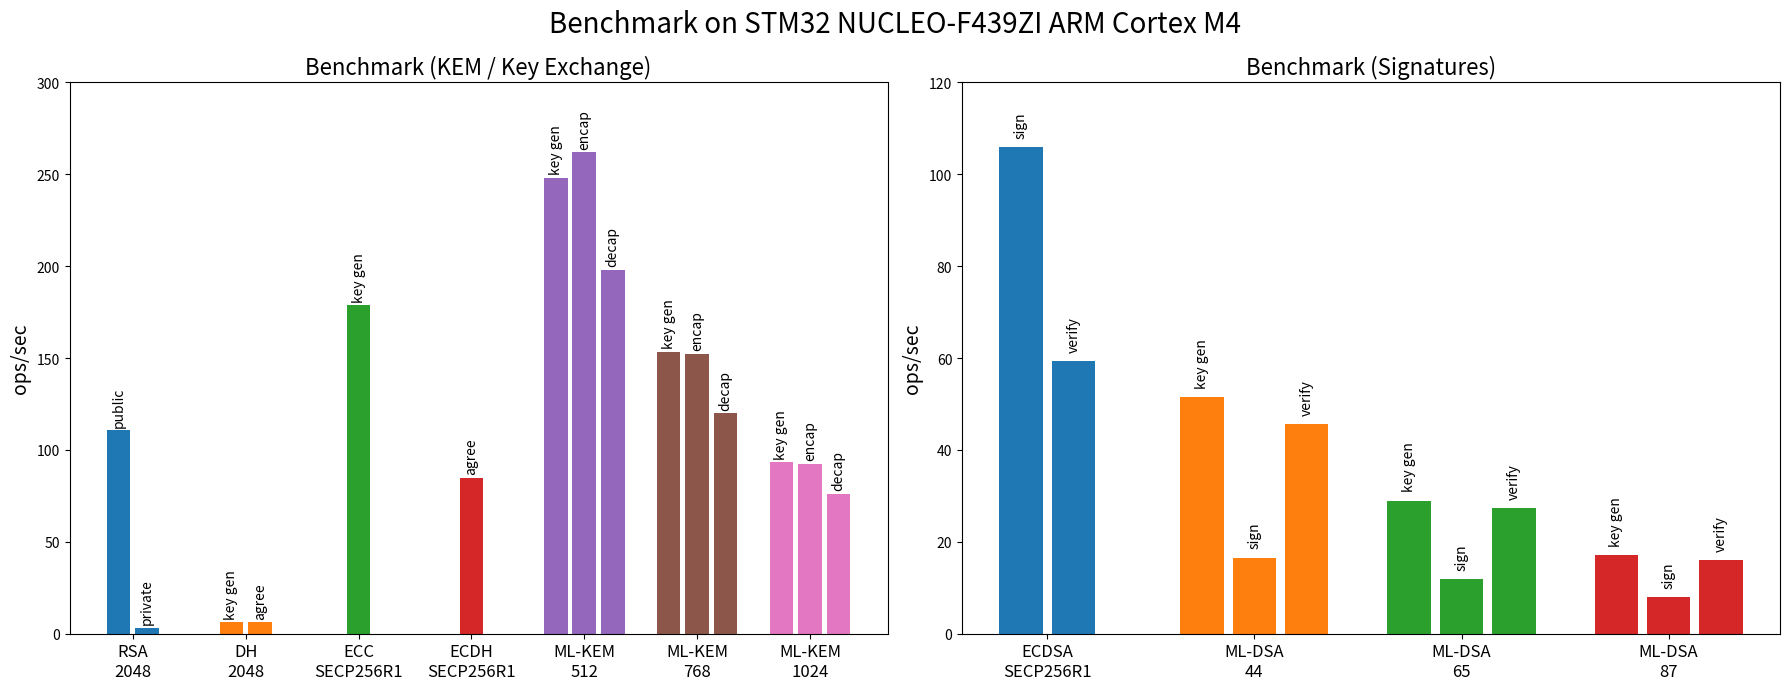

Reproduce this figure in Python.
import matplotlib.pyplot as plt
import numpy as np
from collections import defaultdict

device = "STM32 NUCLEO-F439ZI ARM Cortex M4"

label_kem = [
    ("RSA\n2048", "public", 110.672),
    ("RSA\n2048", "private", 3.082),
    ("DH\n2048", "key gen", 6.087),
    ("DH\n2048", "agree", 6.107),
    ("ECC\nSECP256R1", "key gen", 178.749),
    ("ECDH\nSECP256R1", "agree", 84.646),
    ("ML-KEM\n512", "key gen", 248),
    ("ML-KEM\n512", "encap", 262),
    ("ML-KEM\n512", "decap", 198),
    ("ML-KEM\n768", "key gen", 153.386),
    ("ML-KEM\n768", "encap", 152.174),
    ("ML-KEM\n768", "decap", 120),
    ("ML-KEM\n1024", "key gen", 93.254),
    ("ML-KEM\n1024", "encap", 92.52),
    ("ML-KEM\n1024", "decap", 76.172),
]

label_sign = [
    ("ECDSA\nSECP256R1", "sign", 106),
    ("ECDSA\nSECP256R1", "verify", 59.289),
    ("ML-DSA\n44", "key gen", 51.434),
    ("ML-DSA\n44", "sign", 16.575),
    ("ML-DSA\n44", "verify", 45.635),
    ("ML-DSA\n65", "key gen", 28.986),
    ("ML-DSA\n65", "sign", 11.905),
    ("ML-DSA\n65", "verify", 27.264),
    ("ML-DSA\n87", "key gen", 17.192),
    ("ML-DSA\n87", "sign", 7.968),
    ("ML-DSA\n87", "verify", 15.952)
]

def plot_benchmark(ax, labels, title, ylim=300):
    groups = defaultdict(list)
    for alg, op, val in labels:
        groups[alg].append((op, val))

    bar_width = 0.2
    x_base = np.arange(len(groups)) * 0.95

    for i, (group, items) in enumerate(groups.items()):
        n = len(items)
        offsets = (np.arange(n) - (n - 1) / 2) * bar_width * 1.2
        x_positions = x_base[i] + offsets
        ax.bar(x_positions, [val for _, val in items], width=bar_width, label=group)
        for x, (op, val) in zip(x_positions, items):
            ax.text(x, val + 2, f"{op}", ha="center", va="bottom", fontsize=10, rotation=90)

    ax.set_xticks(x_base)
    ax.set_xticklabels(groups.keys(), fontsize=12)
    ax.set_ylabel("ops/sec", fontsize=14)
    ax.set_title(title, fontsize=16)
    ax.tick_params(axis="y", labelsize=10)
    ax.set_ylim(0, ylim)
    # ax.legend(fontsize=10)


fig, axes = plt.subplots(1, 2, figsize=(18, 7))

fig.suptitle(f"Benchmark on {device}", fontsize=20)
plot_benchmark(axes[0], label_kem, "Benchmark (KEM / Key Exchange)")
plot_benchmark(axes[1], label_sign, "Benchmark (Signatures)", 120)

plt.tight_layout()
plt.savefig(f"pqc_benchmark_multiple_{device}.png", format="png", dpi=300, bbox_inches="tight")
plt.show()
